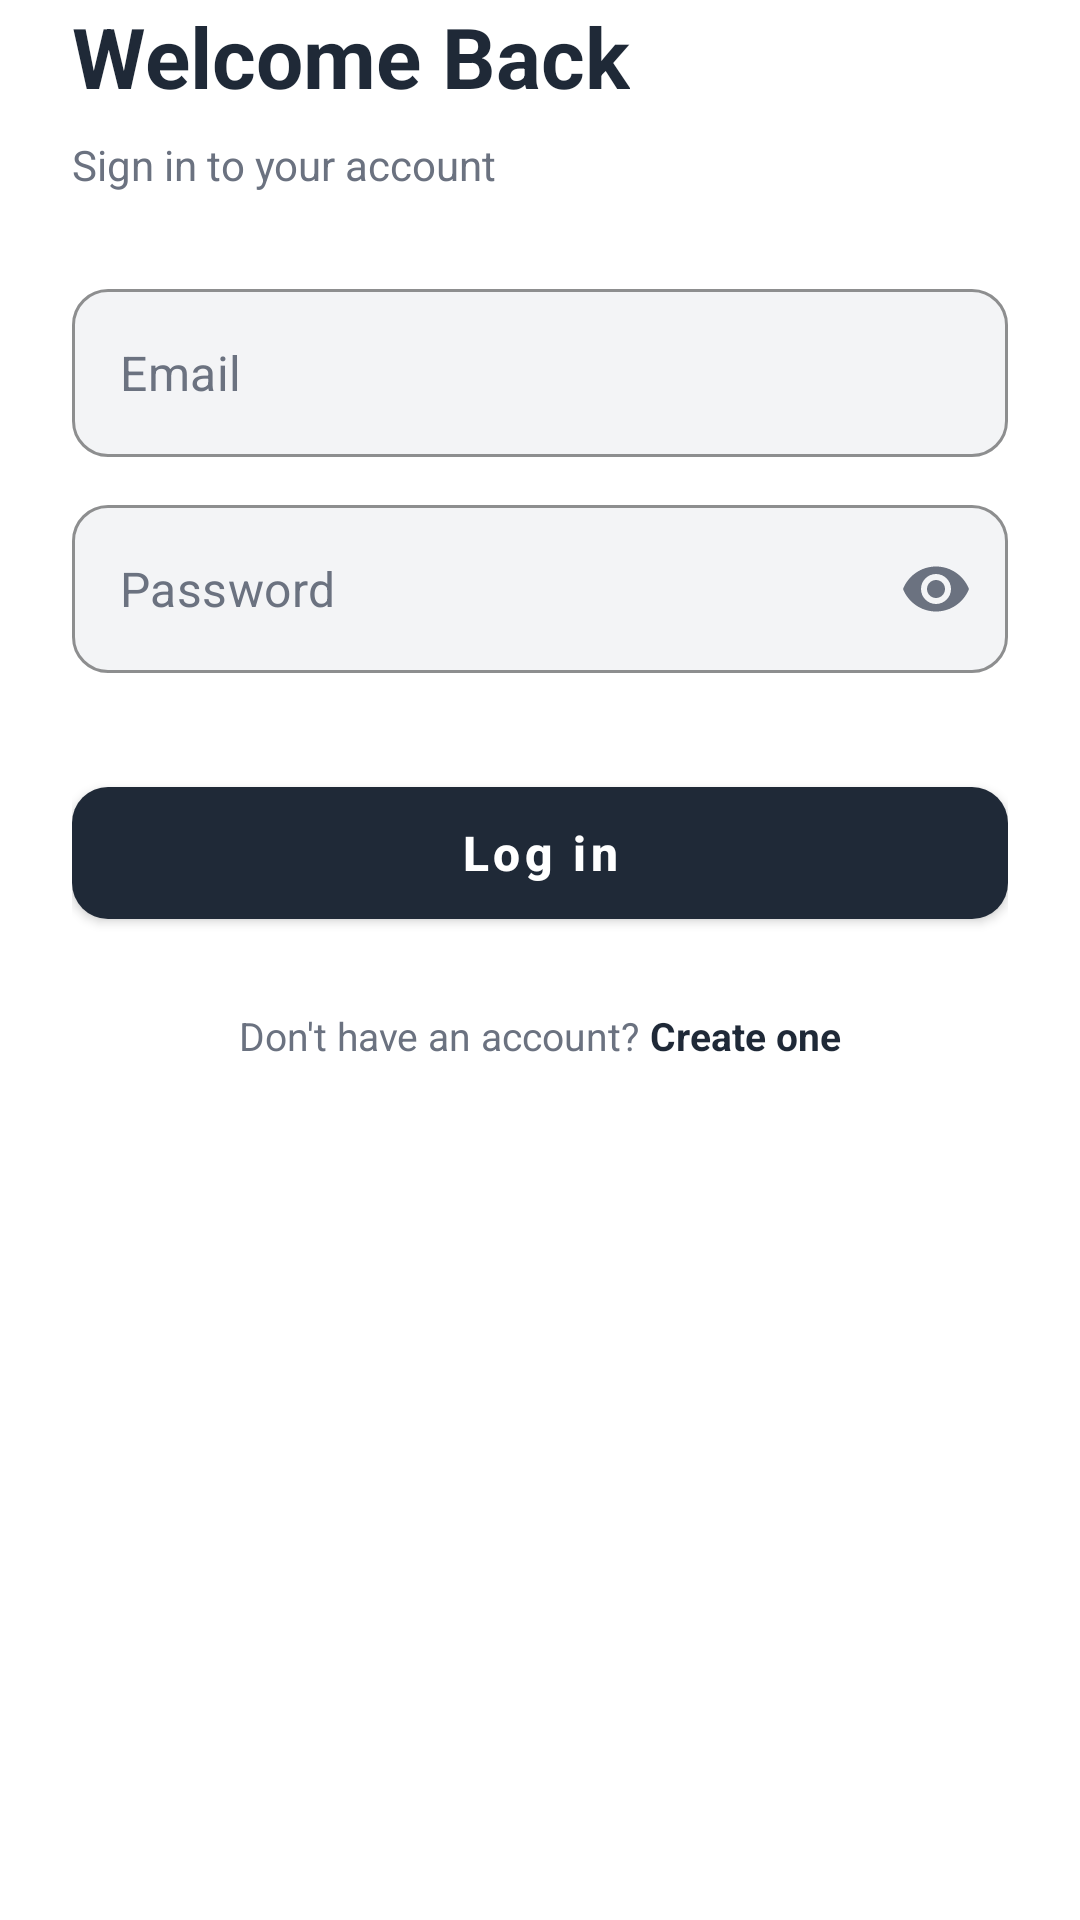

Android layout source for this screen:
<!-- AndroidManifest.xml: activity theme Theme.ChaoloeyApp -->
<!-- res/layout/activity_login.xml -->
<?xml version="1.0" encoding="utf-8"?>
<LinearLayout xmlns:android="http://schemas.android.com/apk/res/android"
    xmlns:app="http://schemas.android.com/apk/res-auto"
    android:layout_width="match_parent"
    android:layout_height="match_parent"
    android:background="@color/login_background"
    android:orientation="vertical">

    

    

    
    <LinearLayout
        android:layout_width="match_parent"
        android:layout_height="708dp"
        android:layout_marginStart="24dp"
        android:layout_marginEnd="24dp"
        android:layout_marginBottom="60dp"
        android:orientation="vertical">

        
        <TextView
            android:layout_width="wrap_content"
            android:layout_height="wrap_content"
            android:layout_marginBottom="8dp"
            android:text="Welcome Back"
            android:textColor="@color/login_text_primary"
            android:textSize="28sp"
            android:textStyle="bold" />

        <TextView
            android:layout_width="wrap_content"
            android:layout_height="wrap_content"
            android:layout_marginBottom="32dp"
            android:text="Sign in to your account"
            android:textColor="@color/login_text_secondary"
            android:textSize="14sp" />

        
        <com.google.android.material.textfield.TextInputLayout
            android:id="@+id/tilEmail"
            android:layout_width="match_parent"
            android:layout_height="wrap_content"
            android:layout_marginBottom="16dp"
            android:hint="Email"
            app:boxBackgroundColor="@color/login_input_background"
            app:boxCornerRadiusBottomEnd="12dp"
            app:boxCornerRadiusBottomStart="12dp"
            app:boxCornerRadiusTopEnd="12dp"
            app:boxCornerRadiusTopStart="12dp"
            app:boxStrokeColor="@color/login_input_border"
            app:hintEnabled="false">

            <com.google.android.material.textfield.TextInputEditText
                android:id="@+id/emailEditText"
                android:layout_width="match_parent"
                android:layout_height="wrap_content"
                android:autofillHints="emailAddress"
                android:background="@null"
                android:hint="Email"
                android:inputType="textEmailAddress"
                android:minHeight="56dp"
                android:paddingStart="16dp"
                android:paddingEnd="16dp"
                android:textColor="@color/login_text_primary"
                android:textColorHint="@color/login_text_secondary" />
        </com.google.android.material.textfield.TextInputLayout>

        
        <com.google.android.material.textfield.TextInputLayout
            android:id="@+id/tilPassword"
            android:layout_width="match_parent"
            android:layout_height="wrap_content"
            android:layout_marginBottom="32dp"
            android:hint="Password"
            app:boxBackgroundColor="@color/login_input_background"
            app:boxCornerRadiusBottomEnd="12dp"
            app:boxCornerRadiusBottomStart="12dp"
            app:boxCornerRadiusTopEnd="12dp"
            app:boxCornerRadiusTopStart="12dp"
            app:boxStrokeColor="@color/login_input_border"
            app:endIconMode="password_toggle"
            app:endIconTint="@color/login_text_secondary"
            app:hintEnabled="false">

            <com.google.android.material.textfield.TextInputEditText
                android:id="@+id/passwordEditText"
                android:layout_width="match_parent"
                android:layout_height="wrap_content"
                android:autofillHints="password"
                android:background="@null"
                android:hint="Password"
                android:inputType="textPassword"
                android:minHeight="56dp"
                android:paddingStart="16dp"
                android:paddingEnd="16dp"
                android:textColor="@color/login_text_primary"
                android:textColorHint="@color/login_text_secondary" />
        </com.google.android.material.textfield.TextInputLayout>

        

        

        <com.google.android.material.button.MaterialButton
            android:id="@+id/loginButton"
            android:layout_width="match_parent"
            android:layout_height="56dp"
            android:layout_marginBottom="24dp"
            android:text="Log in"
            android:textAllCaps="false"
            android:textColor="@color/white"
            android:textSize="16sp"
            android:textStyle="bold"
            app:backgroundTint="@color/login_button_primary"
            app:cornerRadius="12dp" />

        <LinearLayout
            android:layout_width="wrap_content"
            android:layout_height="wrap_content"
            android:layout_gravity="center_horizontal"
            android:gravity="center"
            android:orientation="horizontal">

            <TextView
                android:layout_width="wrap_content"
                android:layout_height="wrap_content"
                android:text="Don't have an account? "
                android:textColor="@color/login_text_secondary"
                android:textSize="13sp" />

            <TextView
                android:id="@+id/signUpTextView"
                android:layout_width="wrap_content"
                android:layout_height="wrap_content"
                android:clickable="true"
                android:focusable="true"
                android:text="Create one"
                android:textColor="@color/login_button_primary"
                android:textSize="13sp"
                android:textStyle="bold" />
        </LinearLayout>
    </LinearLayout>

    
    <View
        android:layout_width="match_parent"
        android:layout_height="0dp"
        android:layout_weight="1" />

</LinearLayout>
<!-- resources referenced by this layout -->
<resources>
  <color name="login_background">#FFFFFF</color>
  <color name="login_button_primary">#1F2937</color>
  <color name="login_input_background">#F3F4F6</color>
  <color name="login_input_border">#E5E7EB</color>
  <color name="login_text_primary">#1F2937</color>
  <color name="login_text_secondary">#6B7280</color>
  <color name="white">#FFFFFFFF</color>
  <style name="Theme.ChaoloeyApp" parent="Theme.MaterialComponents.DayNight.NoActionBar.Bridge">
          <item name="colorPrimary">@color/chaoloey_primary</item>
          <item name="colorPrimaryVariant">@color/chaoloey_primary_dark</item>
          <item name="colorSecondary">@color/chaoloey_accent</item>
          <item name="colorSurface">@color/chaoloey_surface</item>
          <item name="textInputStyle">@style/Widget.MaterialComponents.TextInputLayout.OutlinedBox</item>
          <item name="textAppearanceHeadline6">@style/TextAppearance.MaterialComponents.Headline6</item>
          <item name="textAppearanceSubtitle1">@style/TextAppearance.MaterialComponents.Subtitle1</item>
          <item name="textAppearanceSubtitle2">@style/TextAppearance.MaterialComponents.Subtitle2</item>
          <item name="textAppearanceBody1">@style/TextAppearance.MaterialComponents.Body1</item>
          <item name="textAppearanceBody2">@style/TextAppearance.MaterialComponents.Body2</item>
          <item name="textAppearanceButton">@style/TextAppearance.MaterialComponents.Button</item>
          <item name="textAppearanceCaption">@style/TextAppearance.MaterialComponents.Caption</item>
          <item name="textAppearanceOverline">@style/TextAppearance.MaterialComponents.Overline</item>
          <item name="android:statusBarColor">@color/chaoloey_primary_dark</item>
          <item name="android:navigationBarColor">@color/chaoloey_primary_dark</item>
      </style>
  <color name="chaoloey_primary">#0B1730</color>
  <color name="chaoloey_primary_dark">#071225</color>
  <color name="chaoloey_accent">#F4A900</color>
  <color name="chaoloey_surface">#13233F</color>
</resources>
